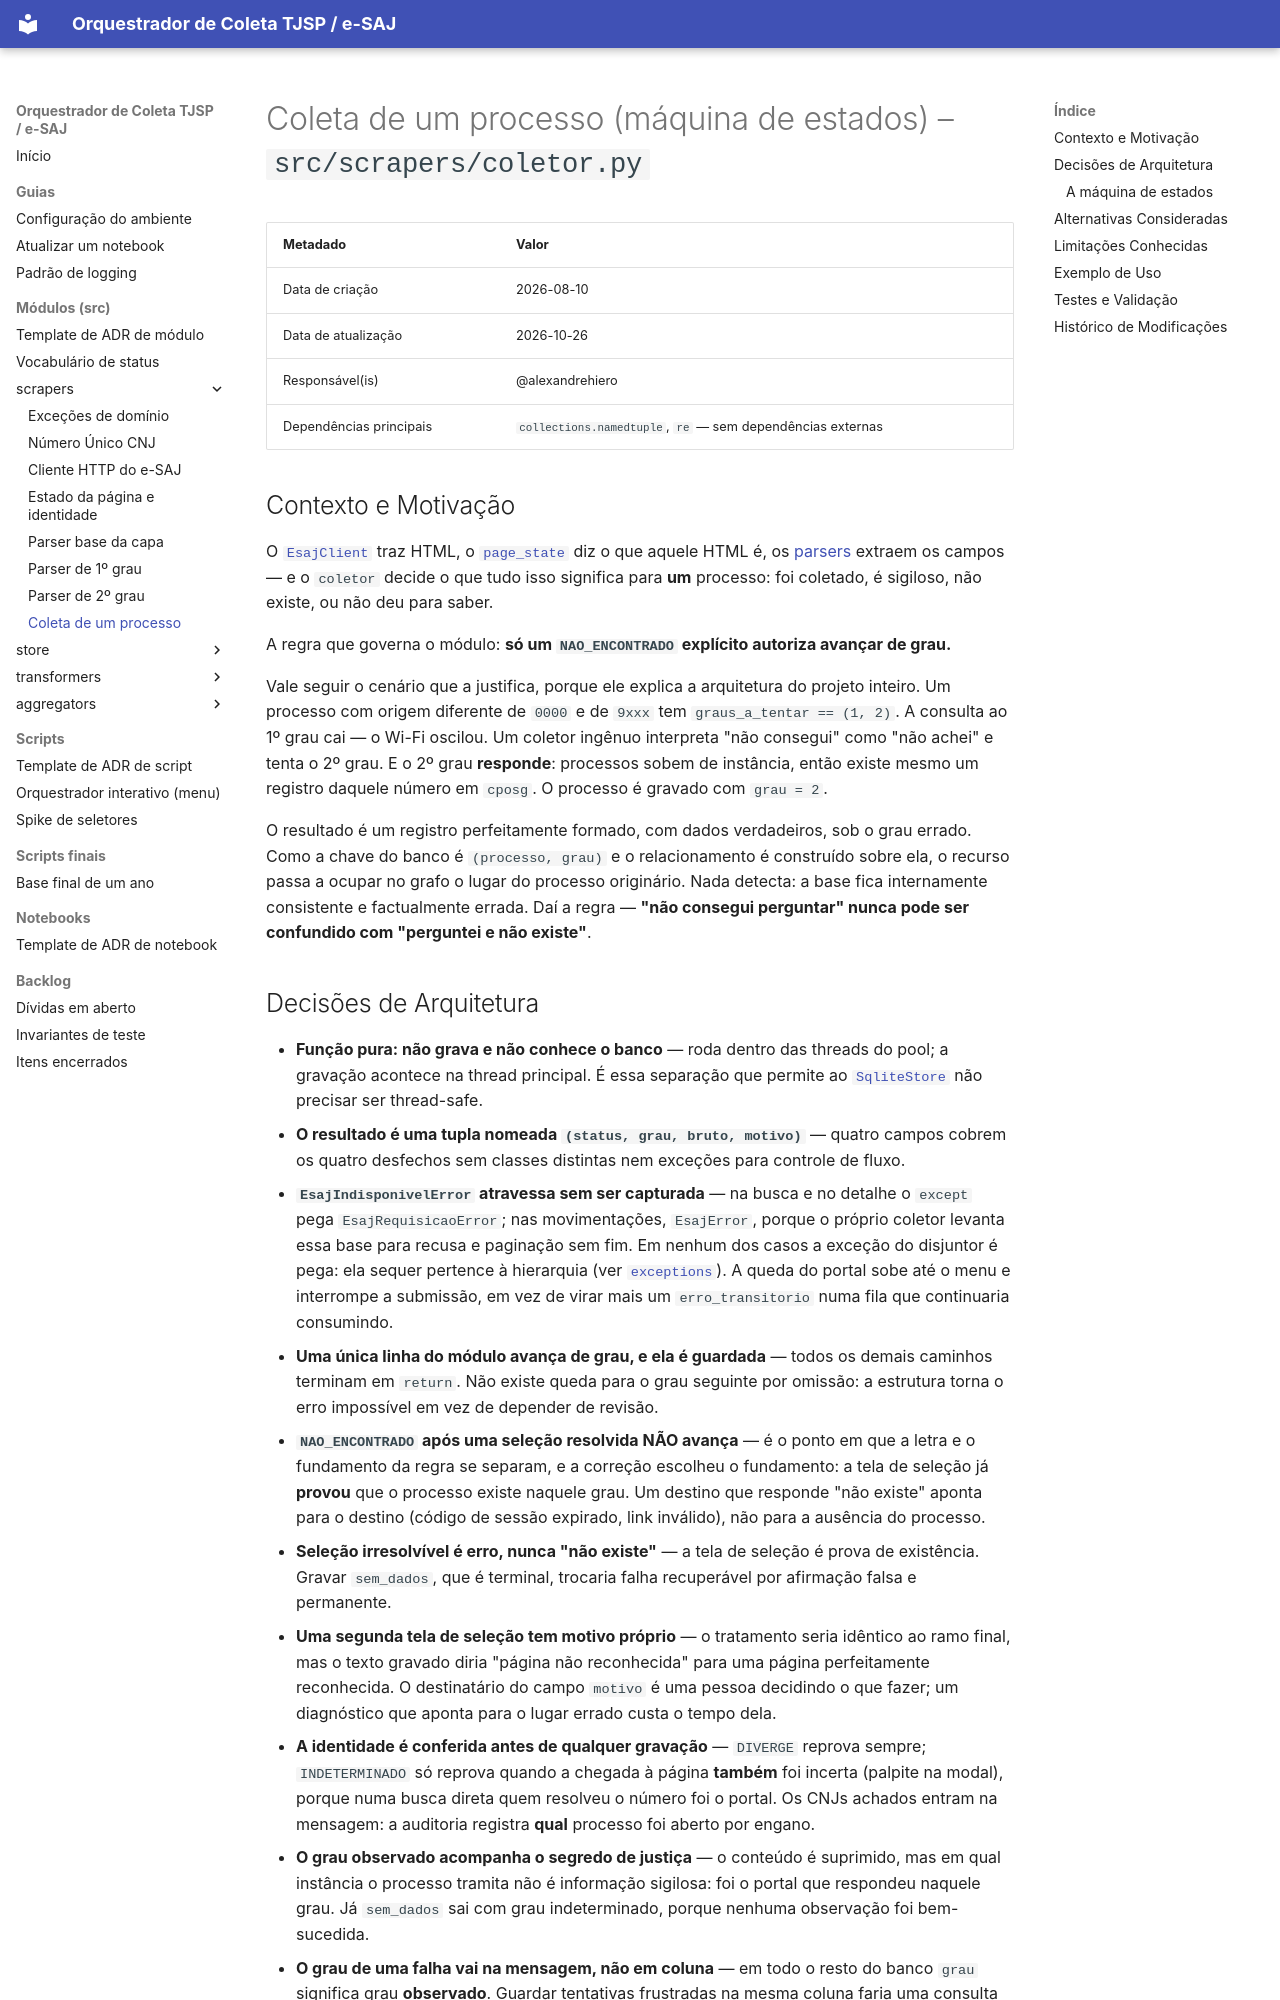

repository: alexandrehiero/orquestrador · page: src/scrapers/coletor/index.html · generator: mkdocs

# Coleta de um processo (máquina de estados) – `src/scrapers/coletor.py`

| Metadado            | Valor                                      |
|---------------------|--------------------------------------------|
| Data de criação     | 2026-08-10                                 |
| Data de atualização | 2026-10-26                                 |
| Responsável(is)     | @alexandrehiero                            |
| Dependências principais | `collections.namedtuple`, `re` — sem dependências externas |

## Contexto e Motivação

O [`EsajClient`](esaj_client.md) traz HTML, o [`page_state`](page_state.md) diz o que aquele HTML é, os [parsers](parser_base.md) extraem os campos — e o `coletor` decide o que tudo isso significa para **um** processo: foi coletado, é sigiloso, não existe, ou não deu para saber.

A regra que governa o módulo: **só um `NAO_ENCONTRADO` explícito autoriza avançar de grau.**

Vale seguir o cenário que a justifica, porque ele explica a arquitetura do projeto inteiro. Um processo com origem diferente de `0000` e de `9xxx` tem `graus_a_tentar == (1, 2)`. A consulta ao 1º grau cai — o Wi-Fi oscilou. Um coletor ingênuo interpreta "não consegui" como "não achei" e tenta o 2º grau. E o 2º grau **responde**: processos sobem de instância, então existe mesmo um registro daquele número em `cposg`. O processo é gravado com `grau = 2`.

O resultado é um registro perfeitamente formado, com dados verdadeiros, sob o grau errado. Como a chave do banco é `(processo, grau)` e o relacionamento é construído sobre ela, o recurso passa a ocupar no grafo o lugar do processo originário. Nada detecta: a base fica internamente consistente e factualmente errada. Daí a regra — **"não consegui perguntar" nunca pode ser confundido com "perguntei e não existe"**.
